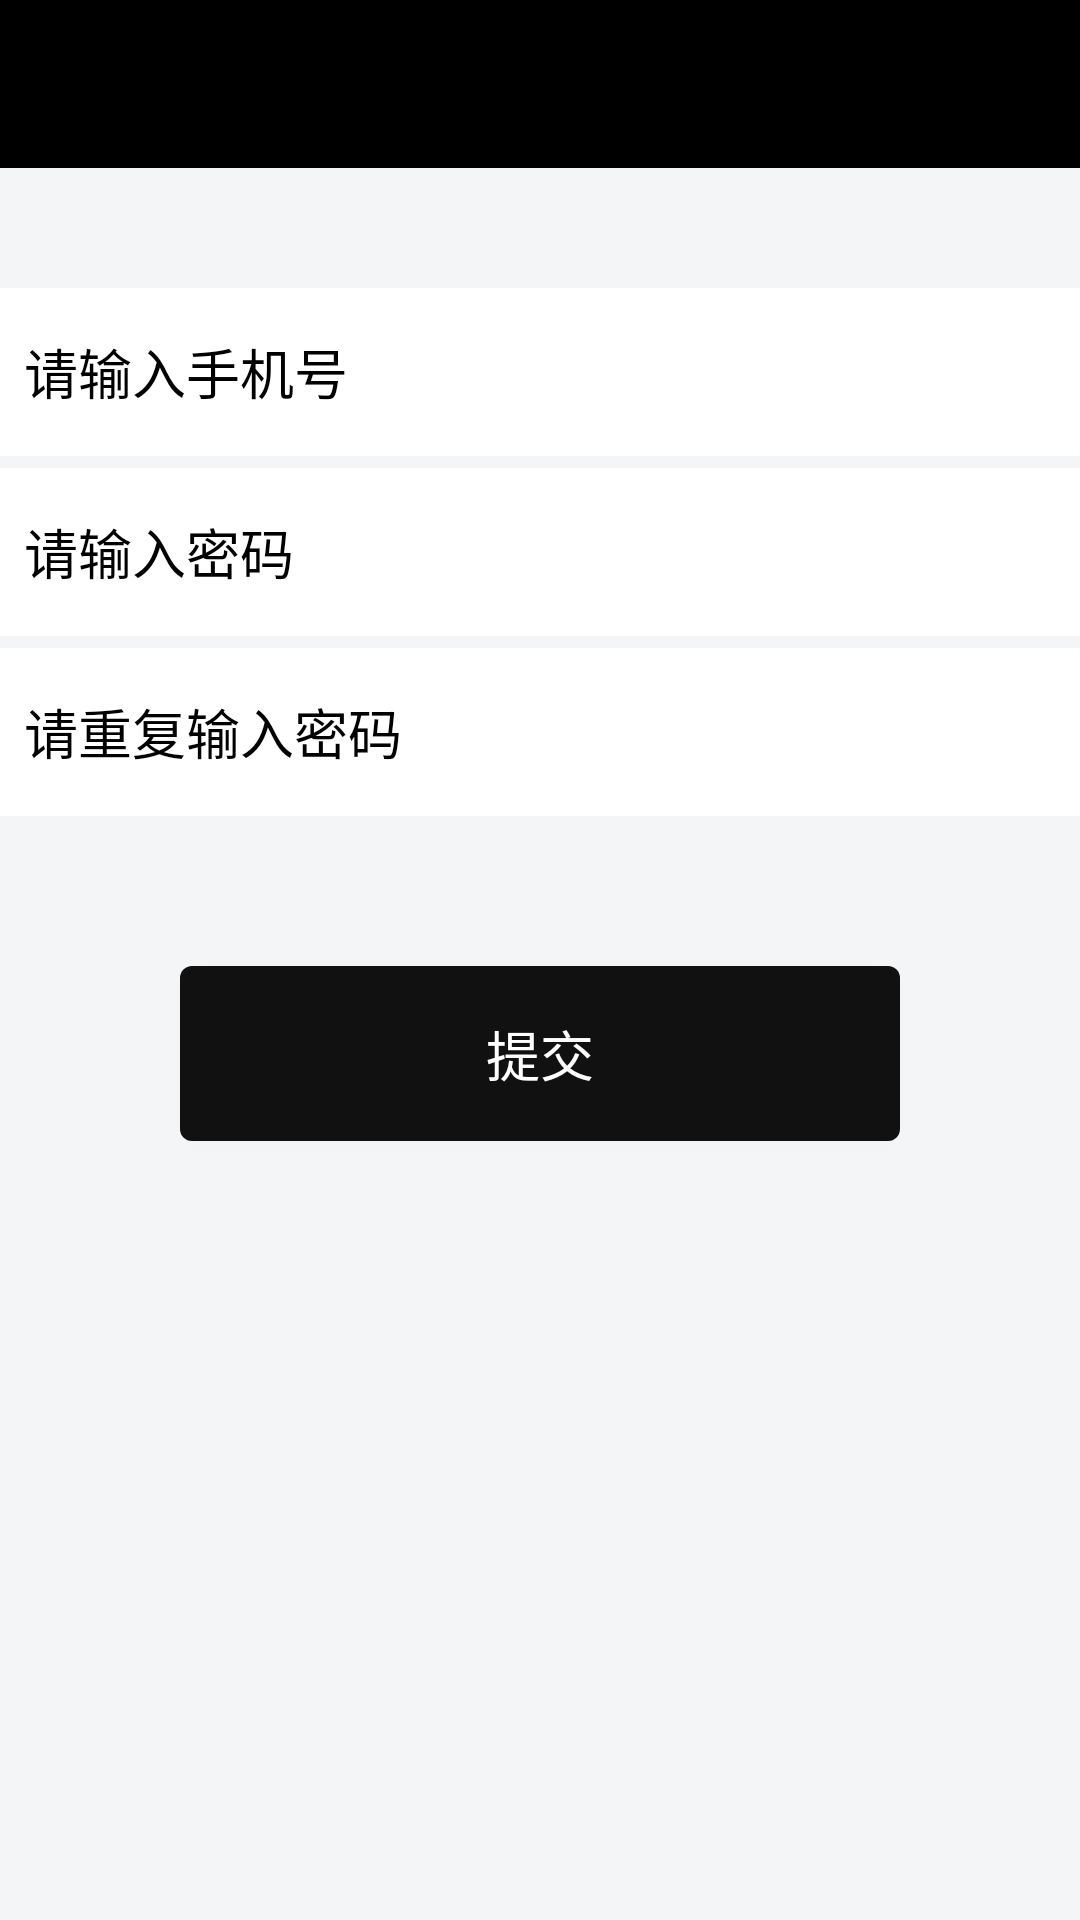

Android layout source for this screen:
<!-- AndroidManifest.xml: application theme AppTheme -->
<!-- res/layout/activity_register.xml -->
<?xml version="1.0" encoding="utf-8"?>
<LinearLayout xmlns:android="http://schemas.android.com/apk/res/android"
    android:layout_width="match_parent"
    android:layout_height="match_parent"
    android:orientation="vertical"
    android:background="#f3f5f7">

    
    <include layout="@layout/common_toolbar" />

    <EditText
        android:id="@+id/id_et_username"
        android:layout_width="match_parent"
        android:layout_height="56dp"
        android:layout_marginTop="40dp"
        android:background="#ffffff"
        android:inputType="text"
        android:hint="请输入手机号"
        android:paddingLeft="8dp"
        android:textColorHint="#000000"
        />
    <EditText
        android:id="@+id/id_et_password"
        android:layout_width="match_parent"
        android:layout_height="56dp"
        android:layout_marginTop="4dp"
        android:background="#ffffff"
        android:inputType="textWebPassword"
        android:hint="请输入密码"
        android:paddingLeft="8dp"
        android:textColorHint="#000000"
        />
    <EditText
        android:id="@+id/id_et_repassword"
        android:layout_width="match_parent"
        android:layout_height="56dp"
        android:layout_marginTop="4dp"
        android:background="#ffffff"
        android:inputType="textWebPassword"
        android:hint="请重复输入密码"
        android:paddingLeft="8dp"
        android:textColorHint="#000000"
        />

    <Button
        android:id="@+id/id_btn_register"
        android:layout_width="match_parent"
        android:layout_height="wrap_content"
        style="@style/Button_Large_Black"
        android:layout_marginLeft="60dp"
        android:layout_marginRight="60dp"
        android:layout_marginTop="50dp"
        android:text="提交"


        />

</LinearLayout>
<!-- res/layout/common_toolbar.xml (included above) -->
<?xml version="1.0" encoding="utf-8"?>
<android.support.v7.widget.Toolbar xmlns:android="http://schemas.android.com/apk/res/android"
    android:layout_width="match_parent"
    android:layout_height="wrap_content"
    xmlns:app="http://schemas.android.com/apk/res-auto"
    android:background="#000000"
    app:navigationIcon="@drawable/back"
    app:titleTextColor="#ffffff"
    android:id="@+id/id_toolbar"
    >


</android.support.v7.widget.Toolbar>
<!-- resources referenced by this layout -->
<resources>
  <style name="Button_Large_Black" parent="Base.Widget.AppCompat.Button">
          <item name="android:background">@drawable/btn_bg_balck</item>
          <item name="android:textColor">#ffffff</item>
          <item name="android:textSize">18dp</item>
          <item name="android:paddingTop">16dp</item>
          <item name="android:paddingBottom">16dp</item>
  
  
  
      </style>
  <style name="AppTheme" parent="Theme.AppCompat.Light.NoActionBar">
          
          <item name="colorPrimary">@color/colorPrimary</item>
          <item name="colorPrimaryDark">@color/colorPrimaryDark</item>
          <item name="colorAccent">@color/colorAccent</item>
      </style>
  <!-- drawable btn_bg_balck (drawable) -->
  <?xml version="1.0" encoding="utf-8"?>
  <selector xmlns:android="http://schemas.android.com/apk/res/android">
  
      <item android:state_pressed="true" >
          <shape>
  
              <solid android:color="#f15608" />
              <corners android:radius="4dp" />
          </shape>
      </item>
  
      <item  >
          <shape>
  
              <solid android:color="#121111" />
              <corners android:radius="4dp" />
          </shape>
      </item>
  
  </selector>
  <!-- not gathered from this repository: default colours our renderer supplied (Android Studio template values) -->
  <color name="colorPrimary">#FF6200EE</color>
  <color name="colorPrimaryDark">#FF3700B3</color>
  <color name="colorAccent">#FF03DAC5</color>
</resources>
